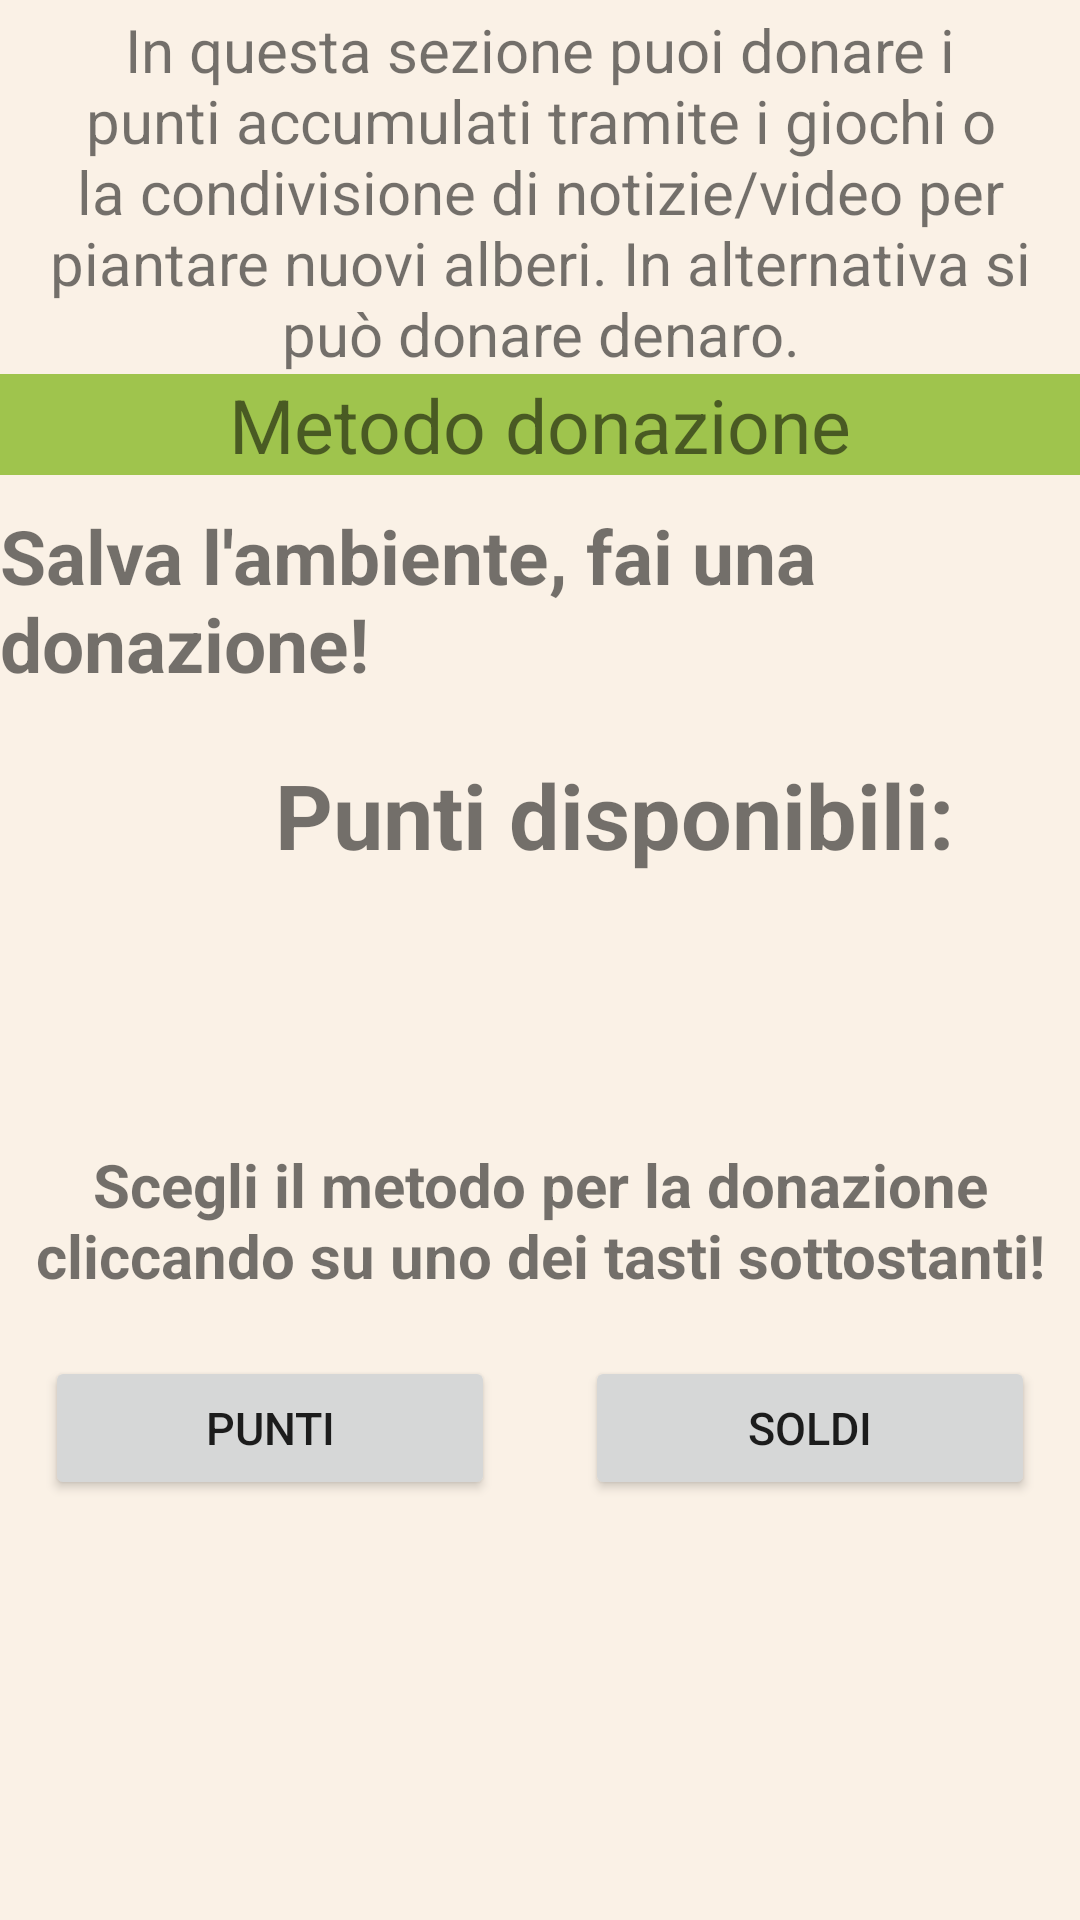

Layout XML and referenced resources for this Android screen:
<!-- AndroidManifest.xml: application theme Theme.TeamForest -->
<!-- res/layout/fragment_donation.xml -->
<?xml version="1.0" encoding="utf-8"?>
<LinearLayout xmlns:android="http://schemas.android.com/apk/res/android"
    xmlns:app="http://schemas.android.com/apk/res-auto"
    xmlns:tools="http://schemas.android.com/tools"
    android:layout_width="match_parent"
    android:layout_height="match_parent"
    android:layout_gravity="center"
    android:background="@color/backgroudapp"
    android:orientation="vertical"
    tools:context=".ui.donation.DonationFragment">

    <ScrollView
        android:layout_width="match_parent"
        android:layout_height="match_parent">

        <LinearLayout
            android:layout_width="match_parent"
            android:layout_height="match_parent"
            android:orientation="vertical">

            <TextView
                android:layout_width="match_parent"
                android:layout_height="wrap_content"
                android:layout_gravity="center"
                android:layout_marginHorizontal="10dp"
                android:layout_marginTop="3dp"
                android:gravity="center"
                android:text="In questa sezione puoi donare i punti accumulati tramite i giochi o la condivisione di notizie/video per piantare nuovi alberi. In alternativa si può donare denaro."
                android:textSize="20dp" />

            <TextView
                android:layout_width="match_parent"
                android:layout_height="wrap_content"
                android:layout_centerHorizontal="true"
                android:layout_gravity="center"
                android:background="@color/green_200"
                android:gravity="center"
                android:orientation="vertical"
                android:text="Metodo donazione"
                android:textSize="25dp">

            </TextView>

            <TextView
                android:layout_width="wrap_content"
                android:layout_height="wrap_content"
                android:layout_gravity="center"
                android:layout_marginTop="10dp"
                android:text="Salva l'ambiente, fai una donazione!"
                android:textSize="25dp"
                android:textStyle="bold" />

            <LinearLayout
                android:layout_width="match_parent"
                android:layout_height="wrap_content"
                android:layout_marginTop="20dp"
                android:orientation="horizontal">

                <ImageView
                    android:id="@+id/imgdollardonation"
                    android:layout_width="50dp"
                    android:layout_height="50dp"
                    android:layout_weight="1"
                    android:src="@drawable/dollardonation" />

                <TextView
                    android:layout_width="wrap_content"
                    android:layout_height="50dp"
                    android:layout_weight="1"
                    android:text="Punti disponibili:"
                    android:id="@+id/puntidisp1"
                    android:textSize="30dp"
                    android:textStyle="bold" />

            </LinearLayout>

            <LinearLayout
                android:layout_width="match_parent"
                android:layout_height="wrap_content"
                android:layout_gravity="center"
                android:layout_marginTop="80dp"
                android:orientation="vertical">

                <TextView
                    android:layout_width="wrap_content"
                    android:layout_height="wrap_content"
                    android:layout_gravity="center"
                    android:text="Scegli il metodo per la donazione cliccando su uno dei tasti sottostanti!"
                    android:textAlignment="center"
                    android:textSize="20dp"
                    android:textStyle="bold" />

                <LinearLayout
                    android:layout_width="match_parent"
                    android:layout_height="wrap_content"
                    android:layout_gravity="center|bottom"
                    android:layout_marginTop="20dp"
                    android:orientation="horizontal">

                    <Button
                        android:id="@+id/btnPointDonation"
                        android:layout_width="wrap_content"
                        android:layout_height="wrap_content"
                        android:layout_marginHorizontal="15dp"
                        android:layout_weight="1"
                        android:text="Punti"
                        android:textSize="15dp" />

                    <Button
                        android:id="@+id/btnMoneyDonation"
                        android:layout_width="wrap_content"
                        android:layout_height="wrap_content"
                        android:layout_marginHorizontal="15dp"
                        android:layout_weight="1"
                        android:text="Soldi"
                        android:textSize="15dp" />

                </LinearLayout>


            </LinearLayout>


        </LinearLayout>

    </ScrollView>

</LinearLayout>
<!-- resources referenced by this layout -->
<resources>
  <color name="backgroudapp">#FAF1E6</color>
  <color name="green_200">#9FC44D</color>
  <style name="Theme.TeamForest" parent="Theme.MaterialComponents.DayNight.DarkActionBar">
          
          <item name="colorPrimary">@color/green_200</item>
          <item name="colorPrimaryVariant">@color/green_200</item>
          <item name="colorOnPrimary">@color/black</item>
          
          <item name="colorSecondary">@color/green_200</item>
          <item name="colorSecondaryVariant">@color/green_200</item>
          <item name="colorOnSecondary">@color/green_text</item>
          
          <item name="android:statusBarColor" tools:targetApi="l">?attr/colorPrimaryVariant</item>
          
      </style>
  <color name="black">#FF000000</color>
  <color name="green_text">#3F3F3D</color>
</resources>
